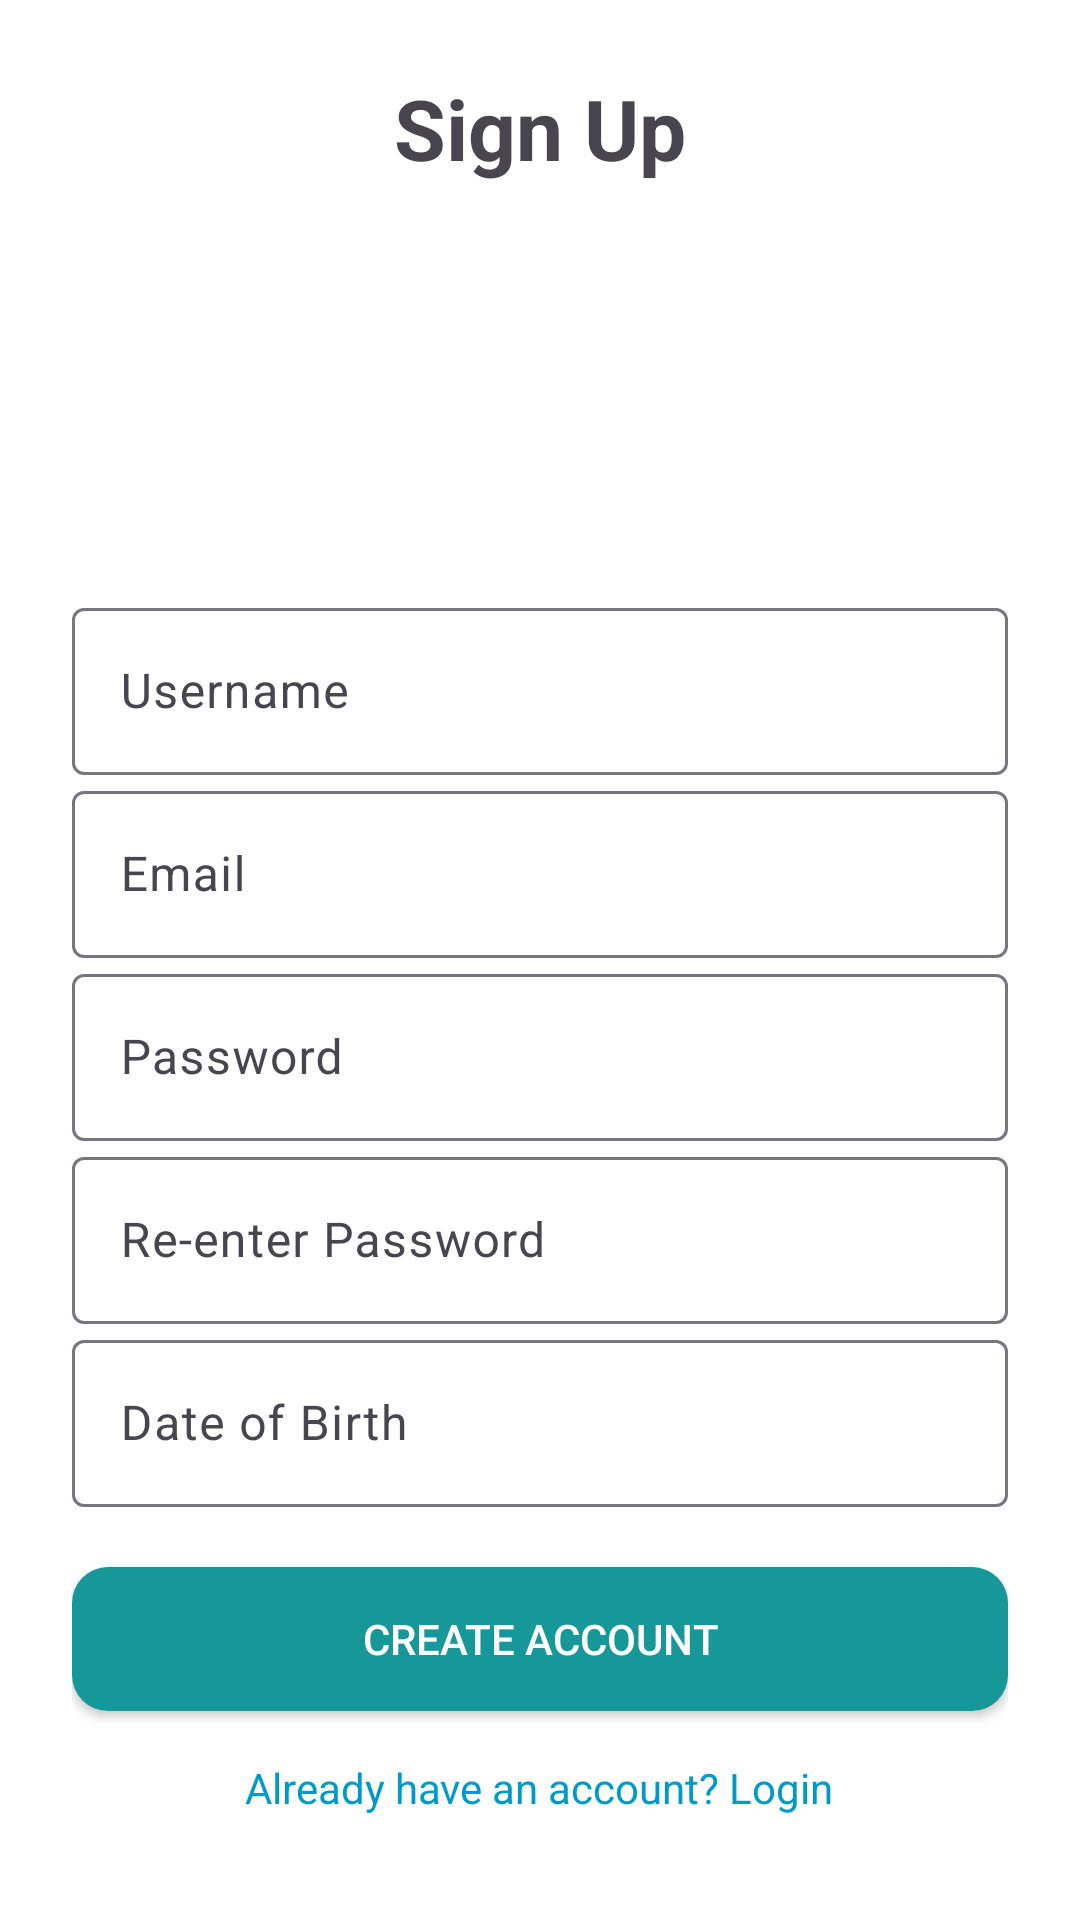

Layout XML and referenced resources for this Android screen:
<!-- AndroidManifest.xml: application theme Theme.AnDroids -->
<!-- res/layout/activity_signup.xml -->
<?xml version="1.0" encoding="utf-8"?>
<ScrollView xmlns:android="http://schemas.android.com/apk/res/android"
    xmlns:app="http://schemas.android.com/apk/res-auto"
    android:layout_width="match_parent"
    android:layout_height="match_parent"
    android:id="@+id/signup_container"
    android:padding="24dp"
    android:background="@color/white">

    <LinearLayout
        android:layout_width="match_parent"
        android:layout_height="wrap_content"
        android:orientation="vertical">

        <TextView
            android:layout_width="wrap_content"
            android:layout_height="wrap_content"
            android:text="Sign Up"
            android:textSize="28sp"
            android:textStyle="bold"
            android:layout_gravity="center_horizontal"
            android:paddingBottom="20dp"/>

        <ImageView
            android:id="@+id/avatarImage"
            android:layout_width="100dp"
            android:layout_height="100dp"
            android:layout_gravity="center_horizontal"
            android:layout_marginBottom="16dp"
            android:contentDescription="Avatar"
            android:src="@drawable/default_profile_account_unknown_icon_black_silhouette_free_vector" />

        
        <com.google.android.material.textfield.TextInputLayout
            android:layout_width="match_parent"
            android:layout_height="wrap_content"
            android:hint="Username">
            <com.google.android.material.textfield.TextInputEditText
                android:id="@+id/usernameInput"
                android:layout_width="match_parent"
                android:layout_height="wrap_content"/>
        </com.google.android.material.textfield.TextInputLayout>

        
        <com.google.android.material.textfield.TextInputLayout
            android:layout_width="match_parent"
            android:layout_height="wrap_content"
            android:hint="Email">
            <com.google.android.material.textfield.TextInputEditText
                android:id="@+id/emailInput"
                android:layout_width="match_parent"
                android:layout_height="wrap_content"
                android:inputType="textEmailAddress"/>
        </com.google.android.material.textfield.TextInputLayout>

        
        <com.google.android.material.textfield.TextInputLayout
            android:layout_width="match_parent"
            android:layout_height="wrap_content"
            android:hint="Password">
            <com.google.android.material.textfield.TextInputEditText
                android:id="@+id/passwordInput"
                android:layout_width="match_parent"
                android:layout_height="wrap_content"
                android:inputType="textPassword"/>
        </com.google.android.material.textfield.TextInputLayout>

        
        <com.google.android.material.textfield.TextInputLayout
            android:layout_width="match_parent"
            android:layout_height="wrap_content"
            android:hint="Re-enter Password">
            <com.google.android.material.textfield.TextInputEditText
                android:id="@+id/reenterPasswordInput"
                android:layout_width="match_parent"
                android:layout_height="wrap_content"
                android:inputType="textPassword"/>
        </com.google.android.material.textfield.TextInputLayout>

        
        <com.google.android.material.textfield.TextInputLayout
            android:layout_width="match_parent"
            android:layout_height="wrap_content"
            android:hint="Date of Birth">
            <com.google.android.material.textfield.TextInputEditText
                android:id="@+id/dobInput"
                android:layout_width="match_parent"
                android:layout_height="wrap_content"
                android:focusable="false"
                android:clickable="true"/>
        </com.google.android.material.textfield.TextInputLayout>

        

        
        <Button
            android:id="@+id/signupButton"
            android:layout_width="match_parent"
            android:layout_height="wrap_content"
            android:text="Create Account"
            android:layout_marginTop="20dp"
            android:backgroundTint="@color/teal_700"
            android:textColor="@android:color/white"
            android:padding="12dp"
            android:background="@drawable/rounded_button"/>

        <TextView
            android:id="@+id/loginLink"
            android:layout_width="wrap_content"
            android:layout_height="wrap_content"
            android:text="Already have an account? Login"
            android:textColor="@android:color/holo_blue_dark"
            android:layout_gravity="center_horizontal"
            android:layout_marginTop="16dp"/>
    </LinearLayout>
</ScrollView>
<!-- resources referenced by this layout -->
<resources>
  <color name="teal_700">#179898</color>
  <color name="white">#FFFFFF</color>
  <!-- drawable rounded_button (drawable) -->
  <shape xmlns:android="http://schemas.android.com/apk/res/android" android:shape="rectangle">
      <corners android:radius="12dp"/>
      <solid android:color="@color/teal_700"/>
  </shape>
  <style name="Theme.AnDroids" parent="Theme.Material3.DayNight.NoActionBar">
          <item name="colorPrimary">@color/black</item>
          <item name="colorOnPrimary">@color/white</item>
          <item name="android:windowBackground">@color/black</item>
          <item name="android:textColorPrimary">@color/white</item>
          <item name="android:navigationBarColor">@color/black</item>
          <item name="android:statusBarColor">@color/black</item>
          <item name="android:forceDarkAllowed">true</item>
      </style>
  <color name="black">#000000</color>
</resources>
